The GitHub repository Zekken23/Dataset-skripsi-corn-disease contains a labelled image folder "corn_leaf_diseases" with 4 categories: common rust, corn leaf blight, gray leaf spot, insects damage. Examples follow, each with its label.

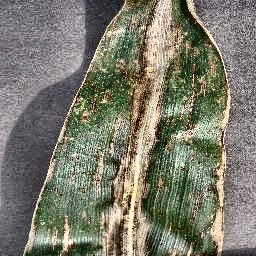
Label: gray leaf spot

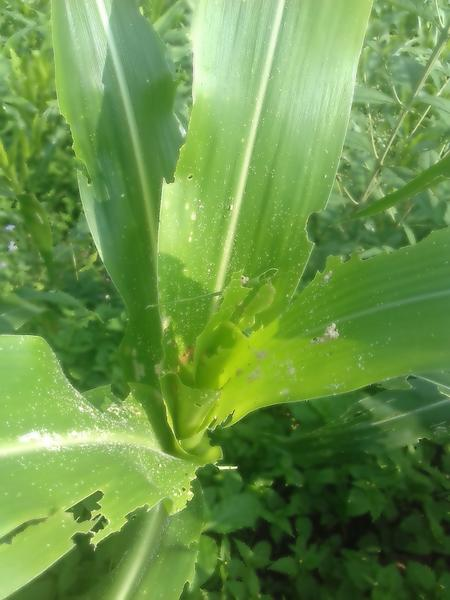
Label: insects damage

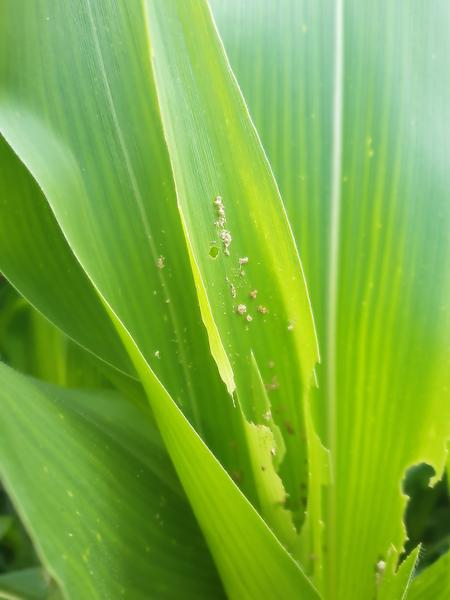
Label: insects damage

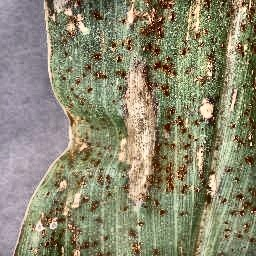
Label: corn leaf blight

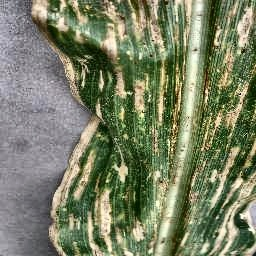
Label: gray leaf spot

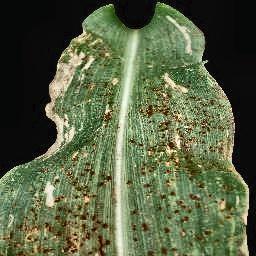
Label: common rust
